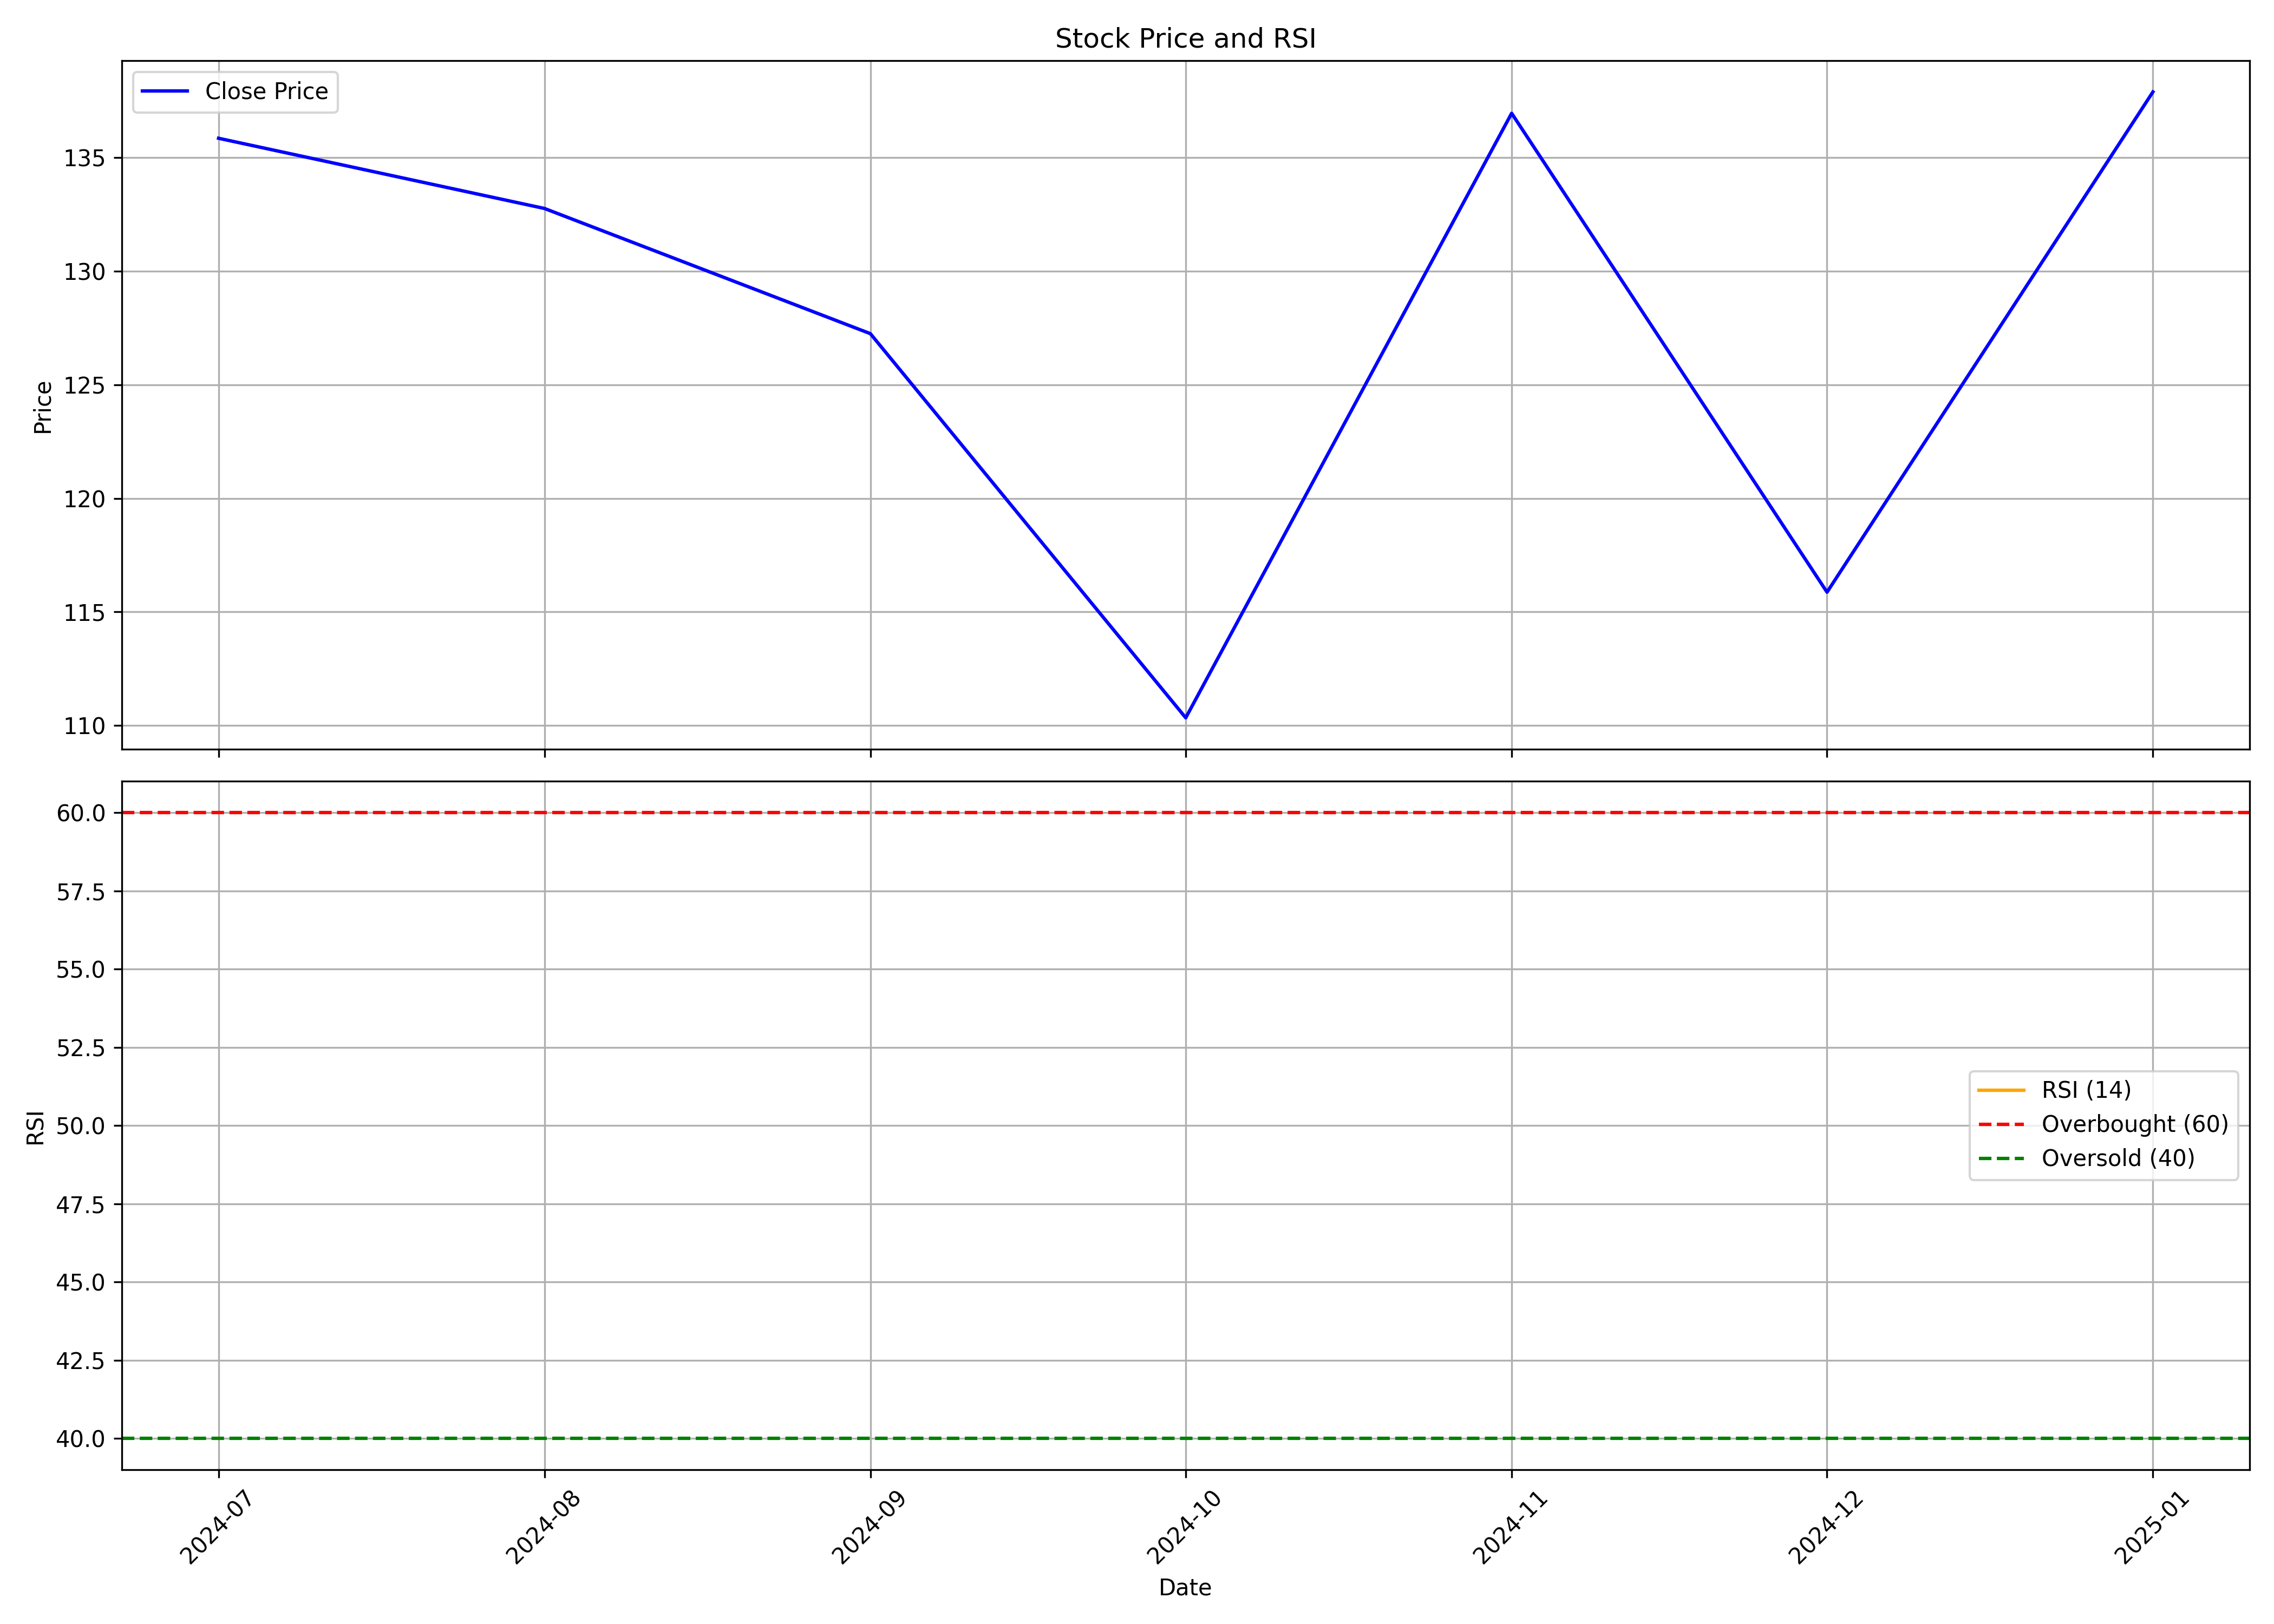

The file beside this chart, header and first rows:
, Unnamed: 0.1, Unnamed: 0, date, symbol, open, high, low, close, volume, rsi
0, 0, 0, 2024-07-01, EMBDL, 145.4, 157.8, 123.1, 135.9, 155926058, 
1, 1, 1, 2024-08-01, EMBDL, 136.6, 150.4, 120.5, 132.8, 129458771, 
2, 2, 2, 2024-09-01, EMBDL, 133.2, 136.3, 118.1, 127.2, 115159355, 
3, 3, 3, 2024-10-01, EMBDL, 127.4, 135.2, 105.7, 110.3, 132669393, 
4, 4, 4, 2024-11-01, EMBDL, 111.0, 139.3, 105.4, 136.9, 114426332, 
5, 5, 5, 2024-12-01, EMBDL, 136.9, 140.8, 114.4, 115.9, 102037912, 
6, 6, 6, 2025-01-01, EMBDL, 116.1, 163.7, 116.0, 137.9, 305547790, 
